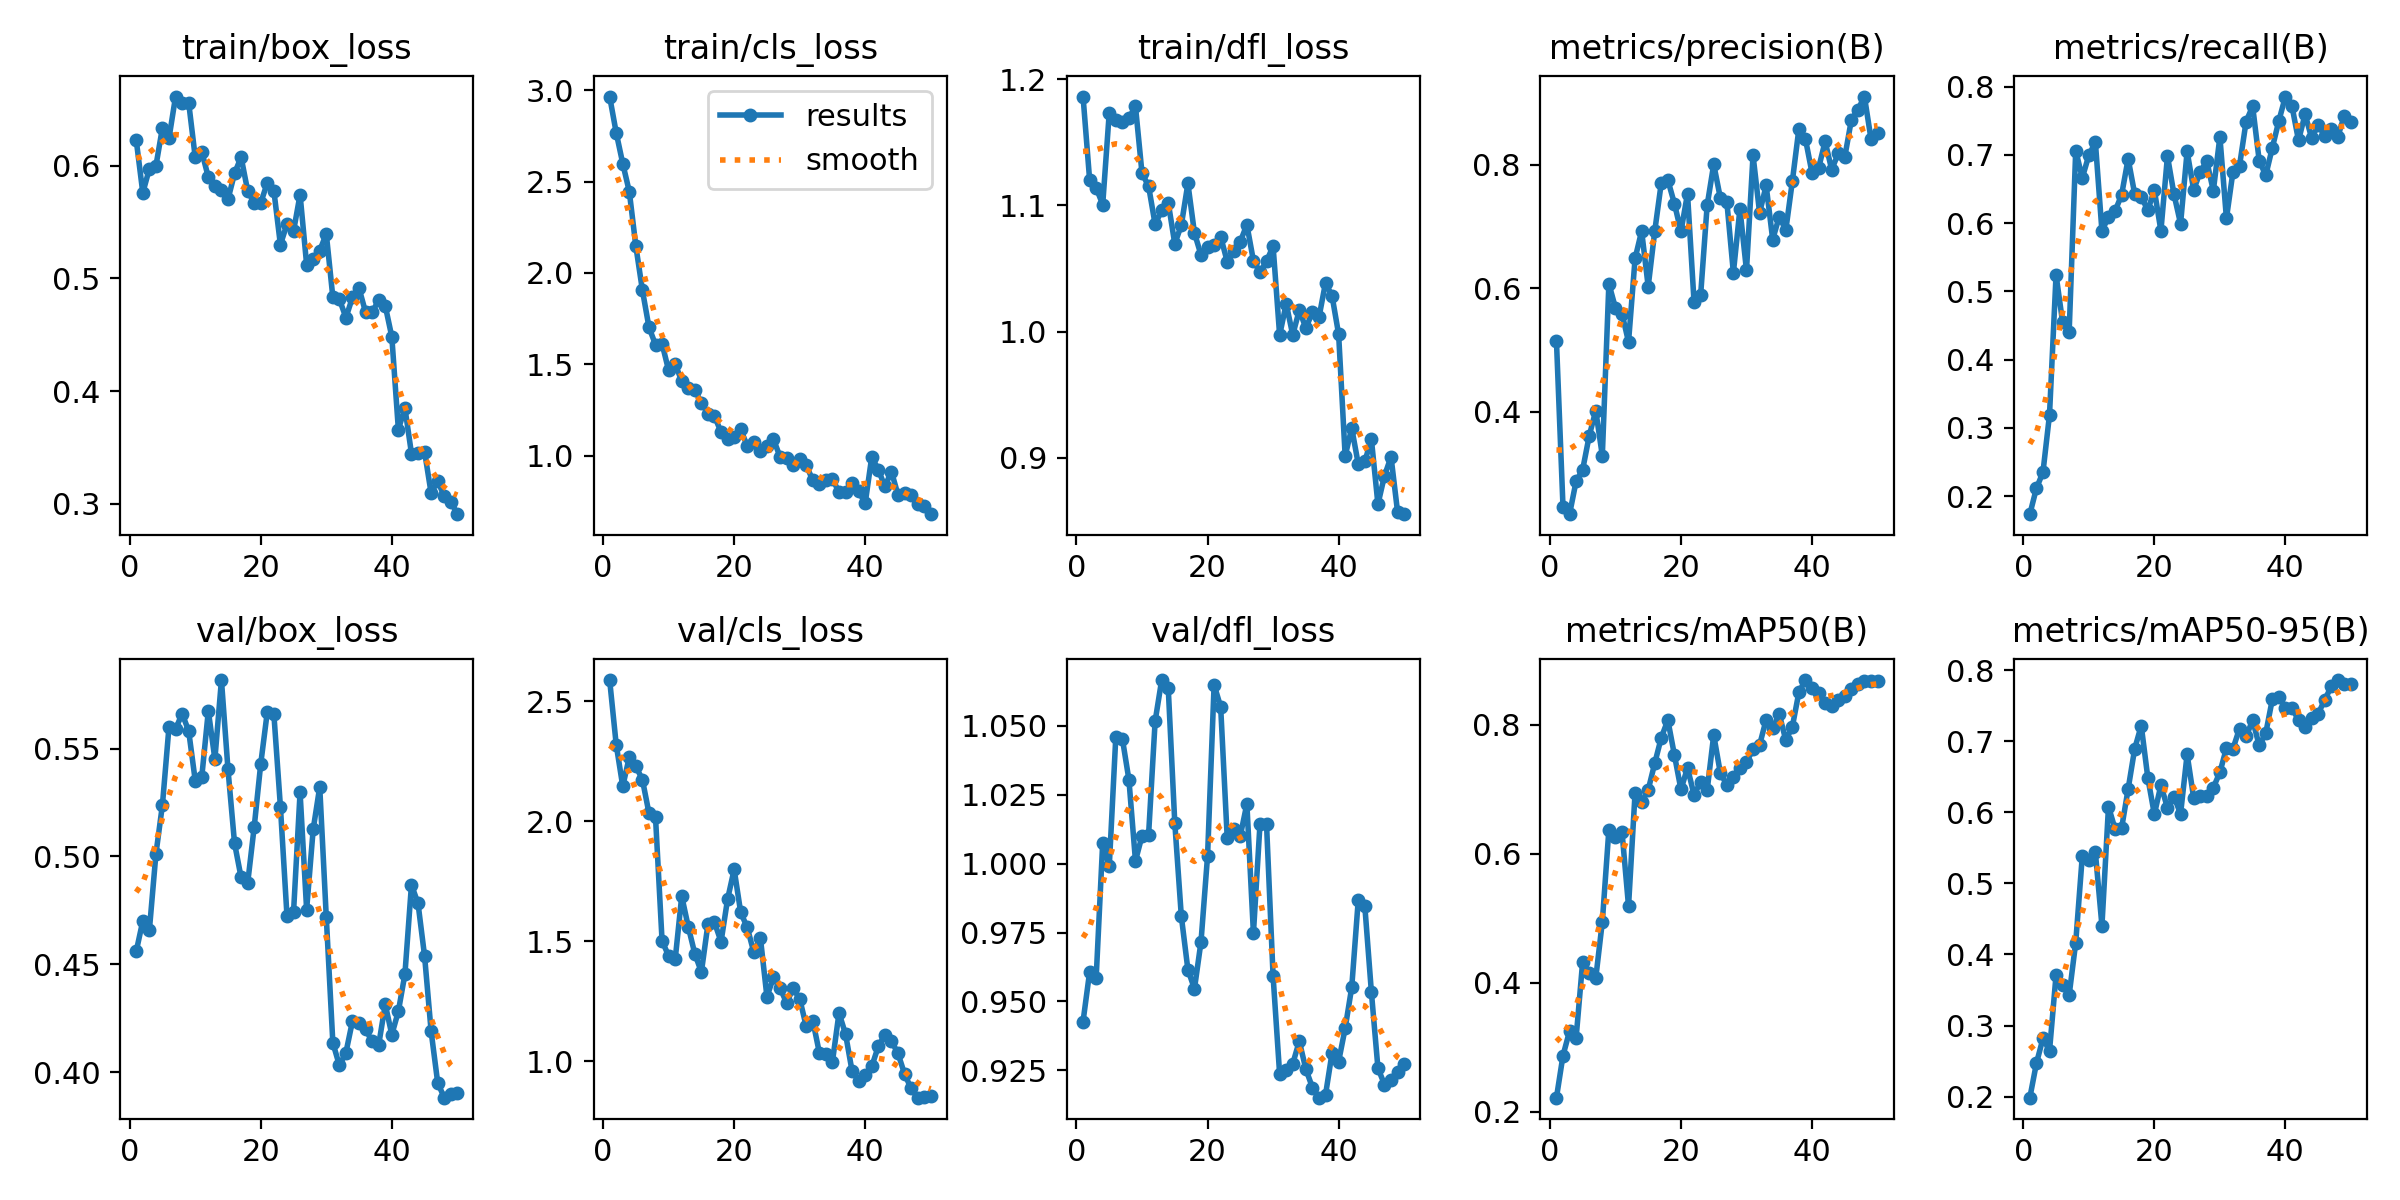

Values plotted in this chart, from the file beside it:
epoch, time, train/box_loss, train/cls_loss, train/dfl_loss, metrics/precision(B), metrics/recall(B), metrics/mAP50(B), metrics/mAP50-95(B), val/box_loss, val/cls_loss, val/dfl_loss, lr/pg0, lr/pg1, lr/pg2
1, 10.58, 0.6225, 2.965, 1.186, 0.5145, 0.1734, 0.2218, 0.1986, 0.4561, 2.587, 0.9427, 0.0001143, 0.0001143, 0.0001143
2, 14.29, 0.5759, 2.768, 1.121, 0.2456, 0.2113, 0.2871, 0.2468, 0.4701, 2.319, 0.9606, 0.0002381, 0.0002381, 0.0002381
3, 16.92, 0.5972, 2.599, 1.114, 0.2339, 0.2347, 0.3249, 0.2819, 0.4657, 2.145, 0.9585, 0.0003568, 0.0003568, 0.0003568
4, 19.4, 0.5997, 2.445, 1.101, 0.2873, 0.3191, 0.3146, 0.2645, 0.5011, 2.267, 1.008, 0.0004704, 0.0004704, 0.0004704
5, 21.91, 0.6338, 2.146, 1.174, 0.306, 0.524, 0.4326, 0.371, 0.5241, 2.228, 0.999, 0.000579, 0.000579, 0.000579
6, 24.4, 0.6244, 1.905, 1.168, 0.3608, 0.4546, 0.4147, 0.3564, 0.5603, 2.173, 1.046, 0.0006824, 0.0006824, 0.0006824
7, 26.83, 0.6613, 1.702, 1.166, 0.4016, 0.4409, 0.4074, 0.343, 0.5591, 2.034, 1.045, 0.0007807, 0.0007807, 0.0007807
8, 29.29, 0.6554, 1.607, 1.169, 0.3287, 0.7064, 0.4943, 0.4169, 0.5663, 2.016, 1.03, 0.000874, 0.000874, 0.000874
9, 31.72, 0.656, 1.612, 1.179, 0.6074, 0.6663, 0.6373, 0.5382, 0.5582, 1.501, 1.001, 0.0009621, 0.0009621, 0.0009621
10, 34.38, 0.6074, 1.466, 1.125, 0.5682, 0.6994, 0.6254, 0.5334, 0.5352, 1.439, 1.01, 0.001045, 0.001045, 0.001045
11, 36.75, 0.6124, 1.502, 1.115, 0.559, 0.7187, 0.6344, 0.5436, 0.5369, 1.424, 1.01, 0.001123, 0.001123, 0.001123
12, 39.13, 0.5897, 1.407, 1.085, 0.513, 0.5885, 0.5188, 0.4406, 0.5675, 1.688, 1.052, 0.001118, 0.001118, 0.001118
13, 41.48, 0.5819, 1.371, 1.096, 0.6482, 0.6092, 0.6947, 0.6079, 0.5451, 1.56, 1.067, 0.001089, 0.001089, 0.001089
14, 43.9, 0.5782, 1.357, 1.102, 0.6927, 0.6175, 0.6798, 0.5768, 0.5818, 1.447, 1.064, 0.001061, 0.001061, 0.001061
15, 46.28, 0.5701, 1.29, 1.07, 0.6028, 0.6413, 0.699, 0.5775, 0.5404, 1.372, 1.015, 0.001033, 0.001033, 0.001033
16, 48.73, 0.5931, 1.229, 1.085, 0.6924, 0.6943, 0.7403, 0.6329, 0.5061, 1.571, 0.9808, 0.001005, 0.001005, 0.001005
17, 51.34, 0.6076, 1.215, 1.117, 0.7709, 0.6426, 0.7801, 0.6894, 0.4903, 1.579, 0.9615, 0.0009763, 0.0009763, 0.0009763
18, 53.85, 0.5777, 1.129, 1.078, 0.7753, 0.6385, 0.8073, 0.722, 0.4876, 1.498, 0.9546, 0.000948, 0.000948, 0.000948
19, 56.26, 0.5667, 1.092, 1.061, 0.7372, 0.6189, 0.7532, 0.6488, 0.5137, 1.676, 0.9717, 0.0009197, 0.0009197, 0.0009197
20, 58.67, 0.567, 1.099, 1.067, 0.692, 0.6483, 0.6997, 0.5972, 0.543, 1.799, 1.003, 0.0008914, 0.0008914, 0.0008914
21, 61.03, 0.5848, 1.143, 1.069, 0.7532, 0.5887, 0.7333, 0.6382, 0.5671, 1.62, 1.065, 0.0008631, 0.0008631, 0.0008631
22, 63.44, 0.5777, 1.052, 1.075, 0.5775, 0.6982, 0.6911, 0.6062, 0.566, 1.557, 1.057, 0.0008348, 0.0008348, 0.0008348
23, 65.85, 0.5298, 1.075, 1.056, 0.5885, 0.642, 0.7115, 0.6222, 0.5231, 1.454, 1.009, 0.0008065, 0.0008065, 0.0008065
24, 68.31, 0.5482, 1.025, 1.064, 0.7344, 0.5991, 0.6986, 0.5978, 0.4726, 1.515, 1.013, 0.0007782, 0.0007782, 0.0007782
25, 70.99, 0.5417, 1.05, 1.071, 0.8008, 0.7051, 0.7841, 0.6816, 0.474, 1.269, 1.01, 0.0007499, 0.0007499, 0.0007499
26, 73.36, 0.5743, 1.089, 1.085, 0.7468, 0.6488, 0.7257, 0.6204, 0.5297, 1.349, 1.022, 0.0007216, 0.0007216, 0.0007216
27, 75.72, 0.5123, 0.9933, 1.056, 0.7403, 0.675, 0.7067, 0.6232, 0.4754, 1.305, 0.9747, 0.0006934, 0.0006934, 0.0006934
28, 78.14, 0.5169, 0.9843, 1.047, 0.6251, 0.6909, 0.7185, 0.6228, 0.5126, 1.244, 1.014, 0.0006651, 0.0006651, 0.0006651
29, 80.52, 0.5246, 0.9492, 1.056, 0.7285, 0.6474, 0.7333, 0.6347, 0.5323, 1.303, 1.014, 0.0006368, 0.0006368, 0.0006368
30, 82.94, 0.5394, 0.9811, 1.068, 0.6289, 0.7264, 0.7421, 0.6563, 0.4718, 1.26, 0.9592, 0.0006085, 0.0006085, 0.0006085
31, 85.34, 0.4833, 0.9462, 0.9972, 0.8155, 0.6069, 0.7621, 0.6902, 0.4136, 1.146, 0.9236, 0.0005802, 0.0005802, 0.0005802
32, 88, 0.4814, 0.8649, 1.022, 0.7222, 0.6755, 0.7687, 0.6896, 0.4031, 1.169, 0.9251, 0.0005519, 0.0005519, 0.0005519
33, 90.39, 0.4652, 0.8429, 0.9974, 0.7665, 0.6843, 0.8078, 0.7179, 0.4091, 1.036, 0.9274, 0.0005236, 0.0005236, 0.0005236
34, 92.72, 0.4832, 0.8668, 1.017, 0.6789, 0.7489, 0.7942, 0.7067, 0.4238, 1.031, 0.9355, 0.0004953, 0.0004953, 0.0004953
35, 95.05, 0.4911, 0.8725, 1.003, 0.7161, 0.7713, 0.8166, 0.7296, 0.4228, 0.9987, 0.9254, 0.000467, 0.000467, 0.000467
36, 97.45, 0.4699, 0.7986, 1.015, 0.6942, 0.6915, 0.7761, 0.694, 0.4198, 1.201, 0.9187, 0.0004387, 0.0004387, 0.0004387
37, 99.84, 0.4702, 0.7994, 1.011, 0.7735, 0.6702, 0.797, 0.7114, 0.4142, 1.113, 0.9151, 0.0004104, 0.0004104, 0.0004104
38, 102.2, 0.4805, 0.8507, 1.039, 0.8585, 0.7104, 0.8506, 0.7588, 0.4127, 0.9583, 0.9161, 0.0003821, 0.0003821, 0.0003821
39, 104.8, 0.4756, 0.8034, 1.028, 0.8416, 0.7499, 0.8694, 0.7627, 0.4314, 0.9189, 0.9313, 0.0003538, 0.0003538, 0.0003538
40, 107.2, 0.4482, 0.7393, 0.998, 0.7869, 0.7855, 0.8575, 0.7474, 0.4174, 0.9415, 0.9281, 0.0003255, 0.0003255, 0.0003255
41, 125, 0.3659, 0.9934, 0.9014, 0.7945, 0.7714, 0.8493, 0.7467, 0.4282, 0.9789, 0.9403, 0.0002972, 0.0002972, 0.0002972
42, 127.4, 0.3849, 0.9218, 0.9236, 0.8379, 0.7212, 0.8339, 0.73, 0.4454, 1.062, 0.9551, 0.0002689, 0.0002689, 0.0002689
43, 129.8, 0.3445, 0.8309, 0.8949, 0.7921, 0.7595, 0.8296, 0.7206, 0.4869, 1.112, 0.9869, 0.0002406, 0.0002406, 0.0002406
44, 132.8, 0.3452, 0.9124, 0.8971, 0.8183, 0.7247, 0.8378, 0.7323, 0.4782, 1.084, 0.9845, 0.0002123, 0.0002123, 0.0002123
45, 135.2, 0.3461, 0.7848, 0.9147, 0.8127, 0.7436, 0.8451, 0.7386, 0.4538, 1.033, 0.9535, 0.0001841, 0.0001841, 0.0001841
46, 137.6, 0.3094, 0.7951, 0.8632, 0.8725, 0.7279, 0.8553, 0.7583, 0.4189, 0.9478, 0.9258, 0.0001558, 0.0001558, 0.0001558
47, 140.2, 0.3203, 0.7864, 0.8857, 0.8893, 0.7382, 0.8637, 0.7771, 0.3951, 0.8871, 0.9198, 0.0001275, 0.0001275, 0.0001275
48, 142.6, 0.3065, 0.7354, 0.9007, 0.9106, 0.7268, 0.8683, 0.7861, 0.3881, 0.8487, 0.9216, 9.91726e-05, 9.91726e-05, 9.91726e-05
49, 145, 0.302, 0.723, 0.8569, 0.8421, 0.7577, 0.8677, 0.7808, 0.3896, 0.8497, 0.9244, 7.08784e-05, 7.08784e-05, 7.08784e-05
50, 147.4, 0.2908, 0.6789, 0.8553, 0.8511, 0.7485, 0.8677, 0.7808, 0.3902, 0.8567, 0.9274, 4.25842e-05, 4.25842e-05, 4.25842e-05
